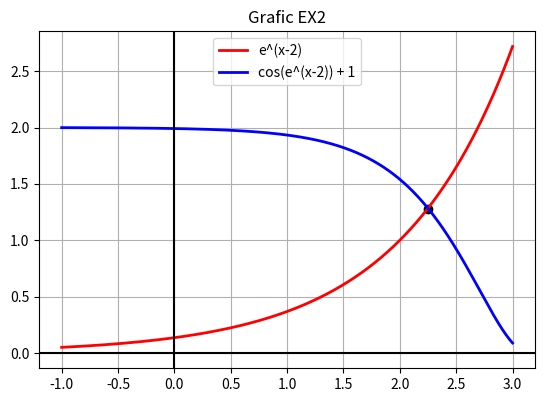
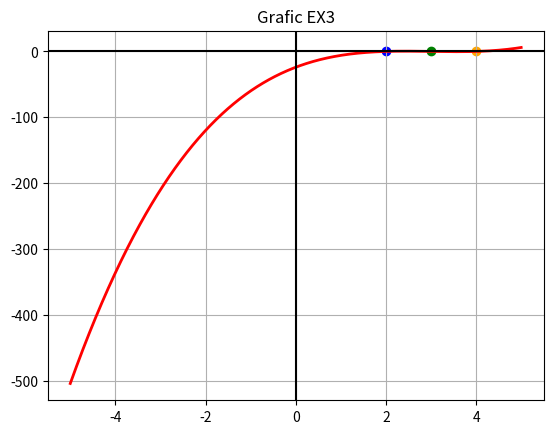
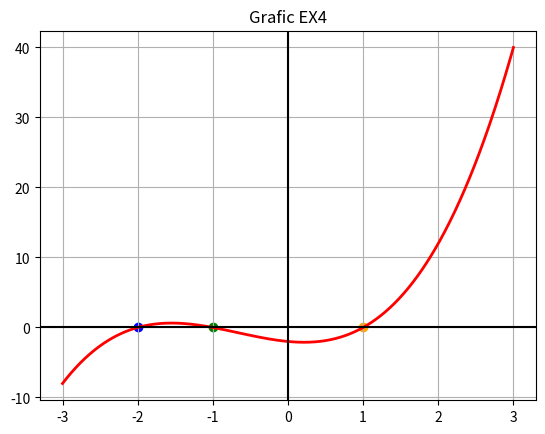

Source code (Python) for these figures, in order:
# [redacted]

import numpy as np
import matplotlib.pyplot as plt

# EX1

# calcul radical
x = np.sqrt(11)
# rotunjire la 7 zecimale
x = np.round(x, 7)
# afisare
print("Aproximare radical 11 cu 7 zecimale:" + str(x))


# -------------------------------
# EX2
def f1(x):
    return np.e ** (x - 2)


def f2(x):
    return np.cos(f1(x)) + 1


# generare valori pentru afisarea graficului
x = np.linspace(-1, 3, 1000)
y1 = f1(x)
y2 = f2(x)

# calcul intersectii(aici doar una)
# calculeaza f1-f2, sign ne da semnul functiei, diff ne spune unde acesta se schimba
# argwhere ne da indexul la care schimbarea de semn se intampla
idx = np.argwhere(np.diff(np.sign(y1 - y2)))

# deschidere grafic
plt.figure(0)
# afisare functie 1
plt.plot(x, y1, lw=2, c='r')
# afisare functie 2
plt.plot(x, y2, lw=2, c='b')
# titlul graficului
plt.title("Grafic EX2")

# afisare Ox + Oy
plt.axvline(0, c='black')
plt.axhline(0, c='black')
# afisare axe scalat
plt.axis('scaled')
# afisare grid
plt.grid(True)
# afisare punct intersectie
plt.scatter(x[idx], y1[idx], c='black')
plt.legend(['e^(x-2)', 'cos(e^(x-2)) + 1'])
# afisare grafic
plt.show()


#  ----------------------------------
# EX3

# functia primita pt ex3
def fex3(z):
    return z ** 3 - 9 * (z ** 2) + 26 * z - 24


x = np.linspace(-5, 5, 1000)
# daca vrei sa vezi functia mai bine pe 1,5 sunt vizibile mai bine intersectiile cu Ox
# x = np.linspace(1, 5, 1000)
y = fex3(x)

# Afisare grafica a functiei pentru a decide care sunt 3 intervale bune si  pt ca se cere la b
plt.figure(1)
# afisare functie
plt.plot(x, y, lw=2, c='r')
# titlul graficului
plt.title("Grafic EX3")
# afisare Ox + Oy
plt.axvline(0, c='black')
plt.axhline(0, c='black')
# afisare grid
plt.grid(True)


# functie care sa rezolve prin metoda pozitiei false
def pozitie_falsa(f, a, b, eps):
    n = 1
    x0 = (a * f(b) - b * f(a)) / (f(b) - f(a))
    while True:
        # incrementam nr pasi
        n += 1
        # verificam norocul de a da de solutie
        if f(x0) == 0:
            return x0, n

        # micsoram intervalul
        if f(a) * f(b) < 0:
            b = x0
        else:
            a = x0

        # calculam noua aproximare
        x1 = (a * f(b) - b * f(a)) / (f(b) - f(a))
        if abs(x1 - x0) / abs(x0) < eps:
            break
        # actualizam x0
        x0 = x1

    return x0, n


# calcul 3 puncte pt fex3(x) = 0
# interval 1: (-5,2.5), 2: (2.5,3.5), 3: (3.5,5)
# intervalele le-am luat prin observarea graficului
eps = 10 ** (-5)
sol1, N1 = pozitie_falsa(fex3, -5, 2.5, eps)
sol2, N2 = pozitie_falsa(fex3, 2.5, 3.5, eps)
sol3, N3 = pozitie_falsa(fex3, 3.5, 5, eps)

# afisare puncte pe grafic
plt.scatter(sol1, 0, c='b')
plt.scatter(sol2, 0, c='g')
plt.scatter(sol3, 0, c='orange')

# afisare grafic
plt.show()


# ----------------------------------------------------
# EX4
def fex4(z):
    return z ** 3 + 2 * (z ** 2) - z - 2


x = np.linspace(-3, 3, 1000)
y = fex4(x)

# Afisare grafica a functiei pentru a decide care sunt 3 intervale bune si  pt ca se cere la b
plt.figure(2)
# afisare functie
plt.plot(x, y, lw=2, c='r')
# titlul graficului
plt.title("Grafic EX4")
# afisare Ox + Oy
plt.axvline(0, c='black')
plt.axhline(0, c='black')
# afisare grid
plt.grid(True)


# functie care rezolva prin metoda secantei
def secanta(f, a, b, x0, x1, eps):
    n = 1
    while abs(x1 - x0) / abs(x0) > eps:
        # cresstere nr iteratii
        n = n + 1
        # calcul noua aproximare
        x2 = (x0 * f(x1) - x1 * f(x0)) / (f(x1) - f(x0))
        # verificare iesire din interval
        assert (a <= x2 <= b)
        # actualizare x0,x1
        x0 = x1
        x1 = x2

    return x1, n


# calcul 3 puncte pt fex4(x) = 0
# interval 1: (-3,-1.5), 2: (-1.5,0.5), 3: (0.5,3)
# intervalele le-am luat prin observarea graficului
sol1, N1 = secanta(fex4, -3, -1.5, -2.8, -1.6, eps)
sol2, N2 = secanta(fex4, -1.5, 0.5, -1.4, 0.3, eps)
sol3, N3 = secanta(fex4, 0.5, 3, 0.6, 2.8, eps)

# afisare puncte pe grafic
plt.scatter(sol1, 0, c='b')
plt.scatter(sol2, 0, c='g')
plt.scatter(sol3, 0, c='orange')

# afisare grafic
plt.show()
